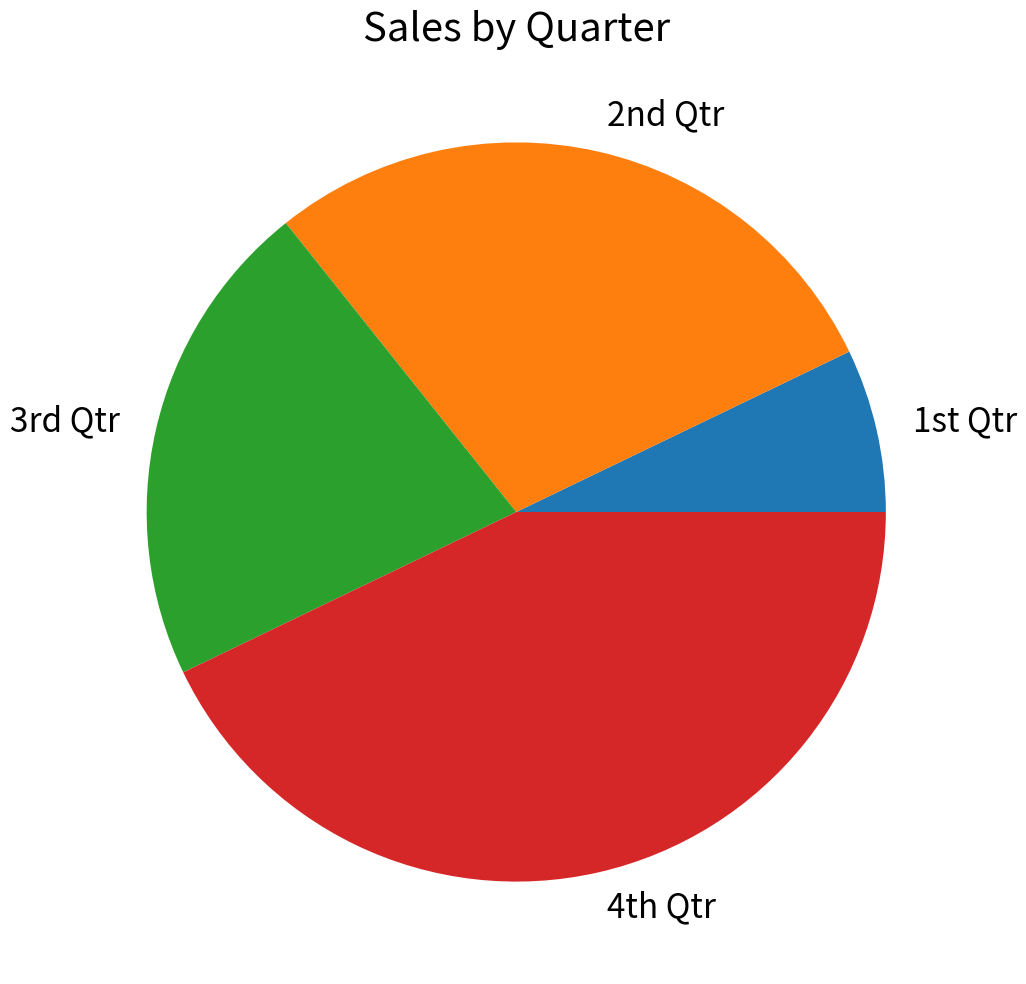

This chart was generated by the following Python code:
# This program displays a simple pie chart.
import matplotlib.pyplot as plt


def main():
    # not shown in text, adjust as needed for your environment
    plt.figure(figsize=(12, 12))
    plt.rcParams['font.size'] = 24

    # Create a list of sales amounts.
    sales = [100, 400, 300, 600]

    # Create a list of labels for the slices.
    slice_labels = ['1st Qtr', '2nd Qtr', '3rd Qtr', '4th Qtr']

    # Create a pie chart from the values.
    plt.pie(sales, labels=slice_labels)

    # Add a title.
    plt.title('Sales by Quarter')

    # Display the pie chart.
    plt.show()


# Call the main function.
if __name__ == '__main__':
    main()
